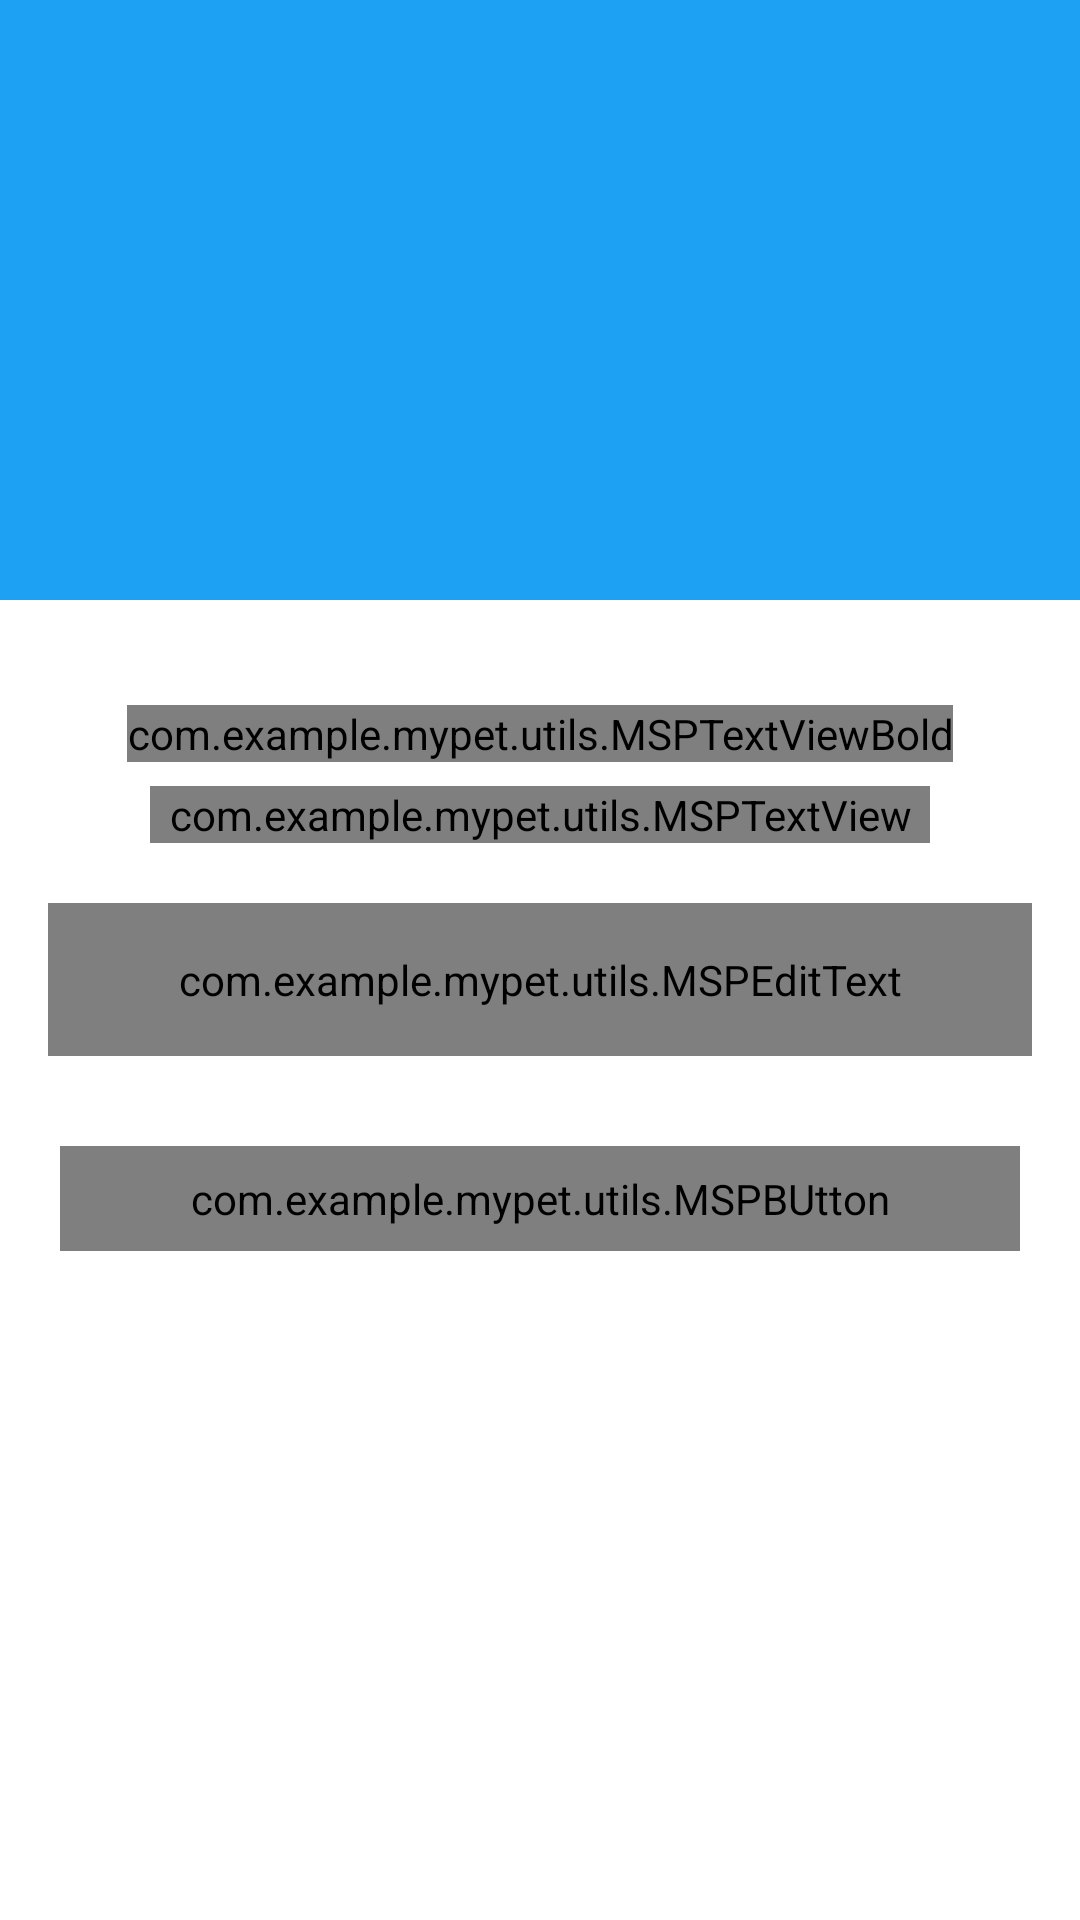

Android layout source for this screen:
<!-- AndroidManifest.xml: activity theme Theme.Twitter.NoActionBar -->
<!-- res/layout/activity_forgot_password.xml -->
<?xml version="1.0" encoding="utf-8"?>
<androidx.constraintlayout.widget.ConstraintLayout xmlns:android="http://schemas.android.com/apk/res/android"
    xmlns:app="http://schemas.android.com/apk/res-auto"
    xmlns:tools="http://schemas.android.com/tools"
    android:layout_width="match_parent"
    android:layout_height="match_parent"
    tools:context=".firestore.activities.activities.ForgotPasswordActivity">


    <FrameLayout
        android:id="@+id/f1_header_image"
        android:layout_width="match_parent"
        android:layout_height="@dimen/auth_header_image_height"
        app:layout_constraintEnd_toEndOf="parent"
        app:layout_constraintStart_toStartOf="parent"
        app:layout_constraintTop_toTopOf="parent"
        android:background="@color/blue">








        <ImageView
            android:layout_width="@dimen/auth_logo_width_size"
            android:layout_height="@dimen/auth_logo_height_size"
            android:layout_gravity="center"
            android:contentDescription="@string/app_name"
            android:scaleType="fitCenter"
            android:src="@drawable/tweets"
            app:tint="@color/white" />
        <androidx.appcompat.widget.Toolbar
            android:id="@+id/toolbar_forgot_password_activity"
            android:layout_width="match_parent"
            android:layout_height="?attr/actionBarSize"
            android:layout_gravity="top"/>

    </FrameLayout>

    <com.example.mypet.utils.MSPTextViewBold
        android:id="@+id/tv_title"
        android:layout_width="wrap_content"
        android:layout_height="wrap_content"
        android:layout_marginTop="35dp"
        android:text="@string/title_forgot_password"
        android:textColor="@color/colorPrimaryText"
        android:textSize="@dimen/forgot_password_title_textSize"
        app:layout_constraintEnd_toEndOf="parent"
        app:layout_constraintStart_toStartOf="parent"
        app:layout_constraintTop_toBottomOf="@id/f1_header_image"/>

    <com.example.mypet.utils.MSPTextView
        android:id="@+id/tv_title_description"
        android:layout_width="0dp"
        android:layout_height="wrap_content"
        android:layout_marginStart="50dp"
        android:layout_marginTop="8dp"
        android:layout_marginEnd="50dp"
        android:gravity="center"
        android:text="@string/forgot_password_title_description"
        android:textColor="@color/colorPrimaryText"
        android:textSize="@dimen/forgot_password_title_description_textSize"
        app:layout_constraintEnd_toEndOf="parent"
        app:layout_constraintStart_toStartOf="parent"
        app:layout_constraintTop_toBottomOf="@+id/tv_title"
         />

    <com.google.android.material.textfield.TextInputLayout
        android:id="@+id/til_email"
        style="@style/Widget.MaterialComponents.TextInputLayout.OutlinedBox"
        android:layout_width="match_parent"
        android:layout_height="wrap_content"
        android:layout_marginStart="16dp"
        android:layout_marginTop="20dp"
        android:layout_marginEnd="16dp"
        android:hint="@string/et_hint_email_id"
        android:textColorHint="@color/colorSecondaryText"
        app:layout_constraintEnd_toEndOf="parent"
        app:layout_constraintStart_toStartOf="parent"
        app:layout_constraintTop_toBottomOf="@+id/tv_title_description"
        >
        <com.example.mypet.utils.MSPEditText
            android:id="@+id/et_email_forgot_pw"
            android:layout_width="match_parent"
            android:layout_height="wrap_content"
            android:inputType="textEmailAddress"
            android:padding="@dimen/et_padding"
            android:textColor="@color/colorPrimaryText"
            android:textSize="@dimen/et_textSize"
            />

    </com.google.android.material.textfield.TextInputLayout>

    <com.example.mypet.utils.MSPBUtton
    android:id="@+id/btn_submit"
    android:layout_width="match_parent"
    android:layout_height="wrap_content"
    android:layout_gravity="center"
    android:layout_marginStart="20dp"
    android:layout_marginTop="30dp"
    android:layout_marginEnd="20dp"
    android:background="@drawable/button_background_1"
    android:foreground="?attr/selectableItemBackground"
    android:gravity="center"
    android:paddingTop="@dimen/btn_padding"
    android:paddingBottom="@dimen/btn_padding"
    android:text="@string/btn_lbl_submit"
    android:textColor="@color/white"
    android:textSize="@dimen/btn_textSize"
    app:layout_constraintEnd_toEndOf="parent"
    app:layout_constraintStart_toStartOf="parent"
    app:layout_constraintTop_toBottomOf="@+id/til_email"/>

</androidx.constraintlayout.widget.ConstraintLayout>
<!-- resources referenced by this layout -->
<resources>
  <color name="blue">#1DA1F2</color>
  <color name="colorPrimaryText">#222934</color>
  <color name="colorSecondaryText">#989898</color>
  <color name="white">#FFFFFFFF</color>
  <dimen name="auth_header_image_height">200dp</dimen>
  <dimen name="auth_logo_height_size">100dp</dimen>
  <dimen name="auth_logo_width_size">220dp</dimen>
  <dimen name="btn_padding">8dp</dimen>
  <dimen name="btn_textSize">18sp</dimen>
  <dimen name="et_padding">16dp</dimen>
  <dimen name="et_textSize">16sp</dimen>
  <dimen name="forgot_password_title_description_textSize">14dp</dimen>
  <dimen name="forgot_password_title_textSize">18sp</dimen>
  <!-- drawable auth_screens_background: jpg bitmap (drawable-v24, 78602 bytes) -->
  <!-- drawable button_background_1 (drawable-v24) -->
  <?xml version="1.0" encoding="utf-8"?>
  <shape xmlns:android="http://schemas.android.com/apk/res/android"
      android:shape="rectangle">
  
  
  
  
  
  
  
      <gradient
          android:angle="360"
          android:endColor="@color/blue"
          android:startColor="@color/blue"
          android:type="linear"/>
      <corners android:radius="30dp"/>
  
  </shape>
  <string name="app_name">Twitter</string>
  <string name="btn_lbl_submit">Submit</string>
  <string name="content_description">image</string>
  <string name="et_hint_email_id">Email ID</string>
  <string name="forgot_password_title_description">Enter your username and e-mail address we\'ll send you a email to reset your password</string>
  <string name="title_forgot_password">FORGOT PASSWORD?</string>
  <style name="Theme.Twitter.NoActionBar">
          <item name="windowActionBar">false</item>
          <item name="windowNoTitle">true</item>
      </style>
</resources>
